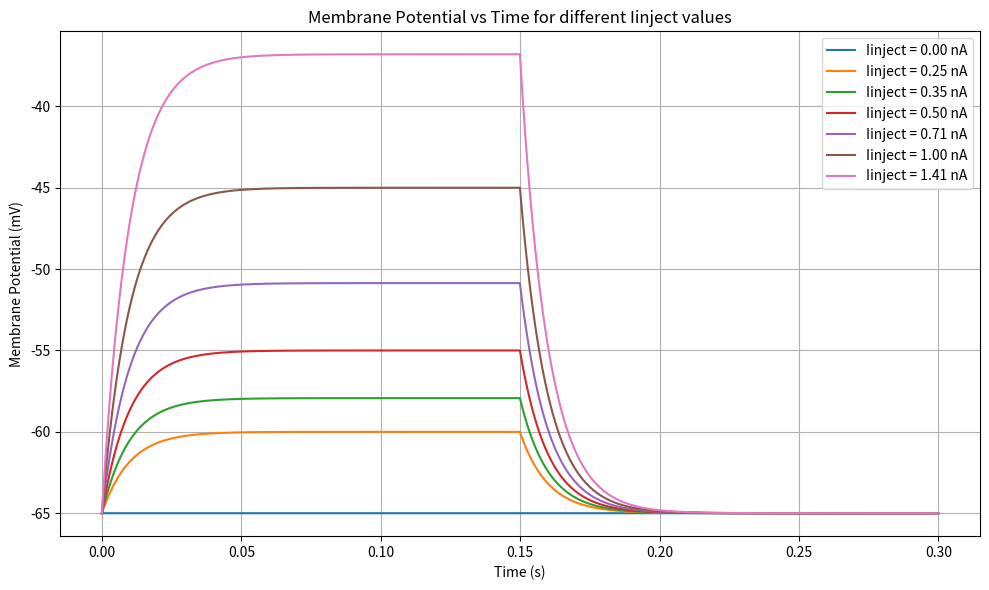

Write Python code to recreate this figure.
import matplotlib.pyplot as plt
import numpy as np

# Given parameters
g = 0.05e-6  # Conductance in S
E = -65e-3  # Resting membrane potential in V
C = 0.5e-9  # Capacitance in F

# Time parameters
dt = 0.1e-3  # Msec timestep in sec
T = 300e-3  # Total simulation time in sec
times = np.arange(0, T, dt)  # Array of time points

# List of current injections
Iinject_values = [0, 0.25e-9, 0.3536e-9, 0.5e-9, 0.707e-9, 1e-9, 1.41e-9]

plt.figure(figsize=(10, 6))

for Iinject in Iinject_values:
    Vm = E # Start Vm at rest potential
    membrane_potentials = [Vm] # Create list with one membrane potential at rest

    for t in times[1:]: # For loop for all time values
        # Check if the current time t is within 150msec to 300msec
        if 150e-3 <= t <= 300e-3: #If-else to drop Iinject to 0 after 150msec
            current_Iinject = 0
        else:
            current_Iinject = Iinject

        dVm_dt = ((-(g)*(Vm-E)) + current_Iinject) / C #Basic Equation

        Vm += dVm_dt * dt #New membrane potential based off of previous and dt
        membrane_potentials.append(Vm)

    plt.plot(times, [V * 1e3 for V in membrane_potentials], label=f'Iinject = {Iinject * 1e9:.2f} nA')

plt.xlabel('Time (s)')
plt.ylabel('Membrane Potential (mV)')
plt.title('Membrane Potential vs Time for different Iinject values')
plt.grid(True)
plt.legend()
plt.tight_layout()
plt.show()
